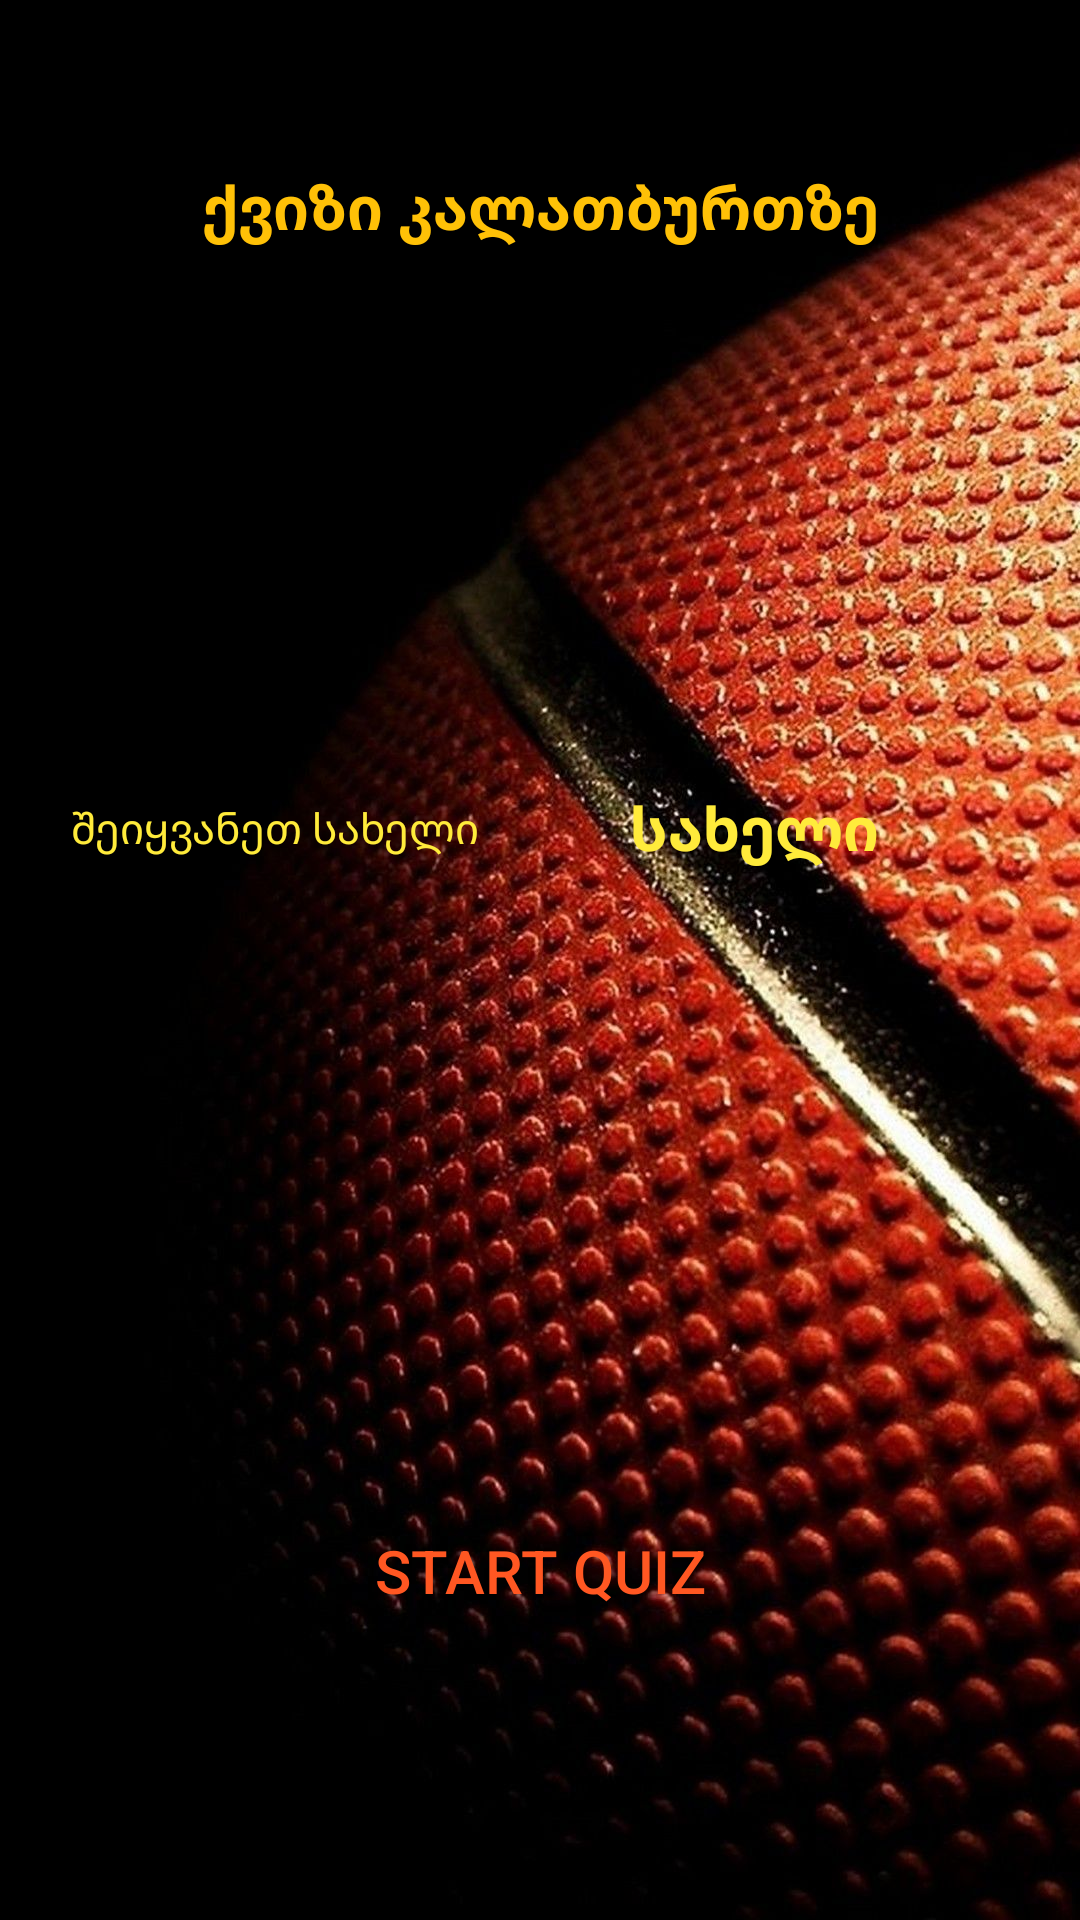

Here is an Android app screen rendered from its layout file. Give the layout XML and the strings, colors and styles it references.
<!-- AndroidManifest.xml: application theme Theme.BasketballQuiz -->
<!-- res/layout/home_fragment.xml -->
<?xml version="1.0" encoding="utf-8"?>
<androidx.constraintlayout.widget.ConstraintLayout xmlns:android="http://schemas.android.com/apk/res/android"
    xmlns:app="http://schemas.android.com/apk/res-auto"
    xmlns:tools="http://schemas.android.com/tools"
    android:layout_width="match_parent"
    android:layout_height="match_parent"
    android:background="@drawable/ball_background">


    <TextView
        android:layout_width="match_parent"
        android:layout_height="wrap_content"
        android:gravity="center"
        android:text="ქვიზი კალათბურთზე"
        android:textSize="20sp"
        android:textStyle="bold"
        android:textColor="#FFC107"
        app:layout_constraintBottom_toBottomOf="parent"
        app:layout_constraintEnd_toEndOf="parent"
        app:layout_constraintHorizontal_bias="0.0"
        app:layout_constraintStart_toStartOf="parent"
        app:layout_constraintTop_toTopOf="parent"
        app:layout_constraintVertical_bias="0.09" />

    <TextView
        android:layout_width="wrap_content"
        android:layout_height="wrap_content"
        android:text="შეიყვანეთ სახელი"
        android:textColor="#FFEB3B"
        app:layout_constraintBottom_toBottomOf="@+id/nameEditText"
        app:layout_constraintEnd_toStartOf="@+id/nameEditText"
        app:layout_constraintHorizontal_bias="0.32"
        app:layout_constraintStart_toStartOf="parent"
        app:layout_constraintTop_toTopOf="@+id/nameEditText" />

    <EditText

        android:id="@+id/nameEditText"
        android:layout_width="wrap_content"
        android:layout_height="wrap_content"
        android:background="@null"
        android:hint="სახელი"
        android:textColorHint="#FFEB3B"
        android:textSize="20sp"
        android:textStyle="bold"
        android:textColor="#FFEB3B"
        app:layout_constraintBottom_toBottomOf="parent"
        app:layout_constraintEnd_toEndOf="parent"
        app:layout_constraintHorizontal_bias="0.758"
        app:layout_constraintStart_toStartOf="parent"
        app:layout_constraintTop_toTopOf="parent"
        app:layout_constraintVertical_bias="0.428" />

    <Button
        android:id="@+id/startButton"
        android:layout_width="wrap_content"
        android:layout_height="wrap_content"
        android:background="@drawable/round_cornered_buttons"
        android:backgroundTint="#FFEB3B"
        android:text="Start Quiz"
        android:textColor="#FF5722"
        android:textSize="20sp"
        app:layout_constraintBottom_toBottomOf="parent"
        app:layout_constraintEnd_toEndOf="parent"
        app:layout_constraintStart_toStartOf="parent"
        app:layout_constraintTop_toTopOf="parent"
        app:layout_constraintVertical_bias="0.844" />


</androidx.constraintlayout.widget.ConstraintLayout>
<!-- resources referenced by this layout -->
<resources>
  <!-- drawable ball_background: jpg bitmap (drawable, 190507 bytes) -->
  <style name="Theme.BasketballQuiz" parent="Theme.MaterialComponents.DayNight.DarkActionBar">
          
          <item name="colorPrimary">@color/purple_500</item>
          <item name="colorPrimaryVariant">@color/purple_700</item>
          <item name="colorOnPrimary">@color/white</item>
          
          <item name="colorSecondary">@color/teal_200</item>
          <item name="colorSecondaryVariant">@color/teal_700</item>
          <item name="colorOnSecondary">@color/black</item>
          
          <item name="android:statusBarColor" tools:targetApi="l">?attr/colorPrimaryVariant</item>
          
      </style>
  <color name="purple_500">#FFEB3B</color>
  <color name="purple_700">#FF3700B3</color>
  <color name="white">#FFFFFFFF</color>
  <color name="teal_200">#FF03DAC5</color>
  <color name="teal_700">#FF018786</color>
  <color name="black">#FF000000</color>
</resources>
